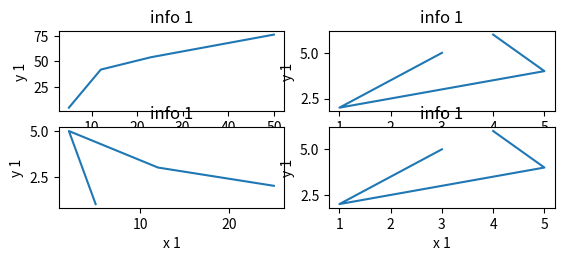

Write the Python code that produced this figure.
from matplotlib import pyplot as pt 

# you can write any type of chart more than one

# you can do it with the help of 'subplot'
# see the below example

# subplot takes three arguments   
# 1.how many charts? 
# 2.horisontali how many?
# 3.what's the number of that chart

# in output you can adujest the spaces between them to see clear

pt.subplot(421)
pt.plot([5,12,23,50],[5,42,54,76])
pt.title("info 1")
pt.xlabel("x 1")
pt.ylabel("y 1")

pt.subplot(422)
pt.plot([3,1,5,4],[5,2,4,6])
pt.title("info 1")
pt.xlabel("x 1")
pt.ylabel("y 1")

pt.subplot(423)
pt.plot([5,2,12,25],[1,5,3,2])
pt.title("info 1")
pt.xlabel("x 1")
pt.ylabel("y 1")

pt.subplot(424)
pt.plot([3,1,5,4],[5,2,4,6])
pt.title("info 1")
pt.xlabel("x 1")
pt.ylabel("y 1")

pt.show()


